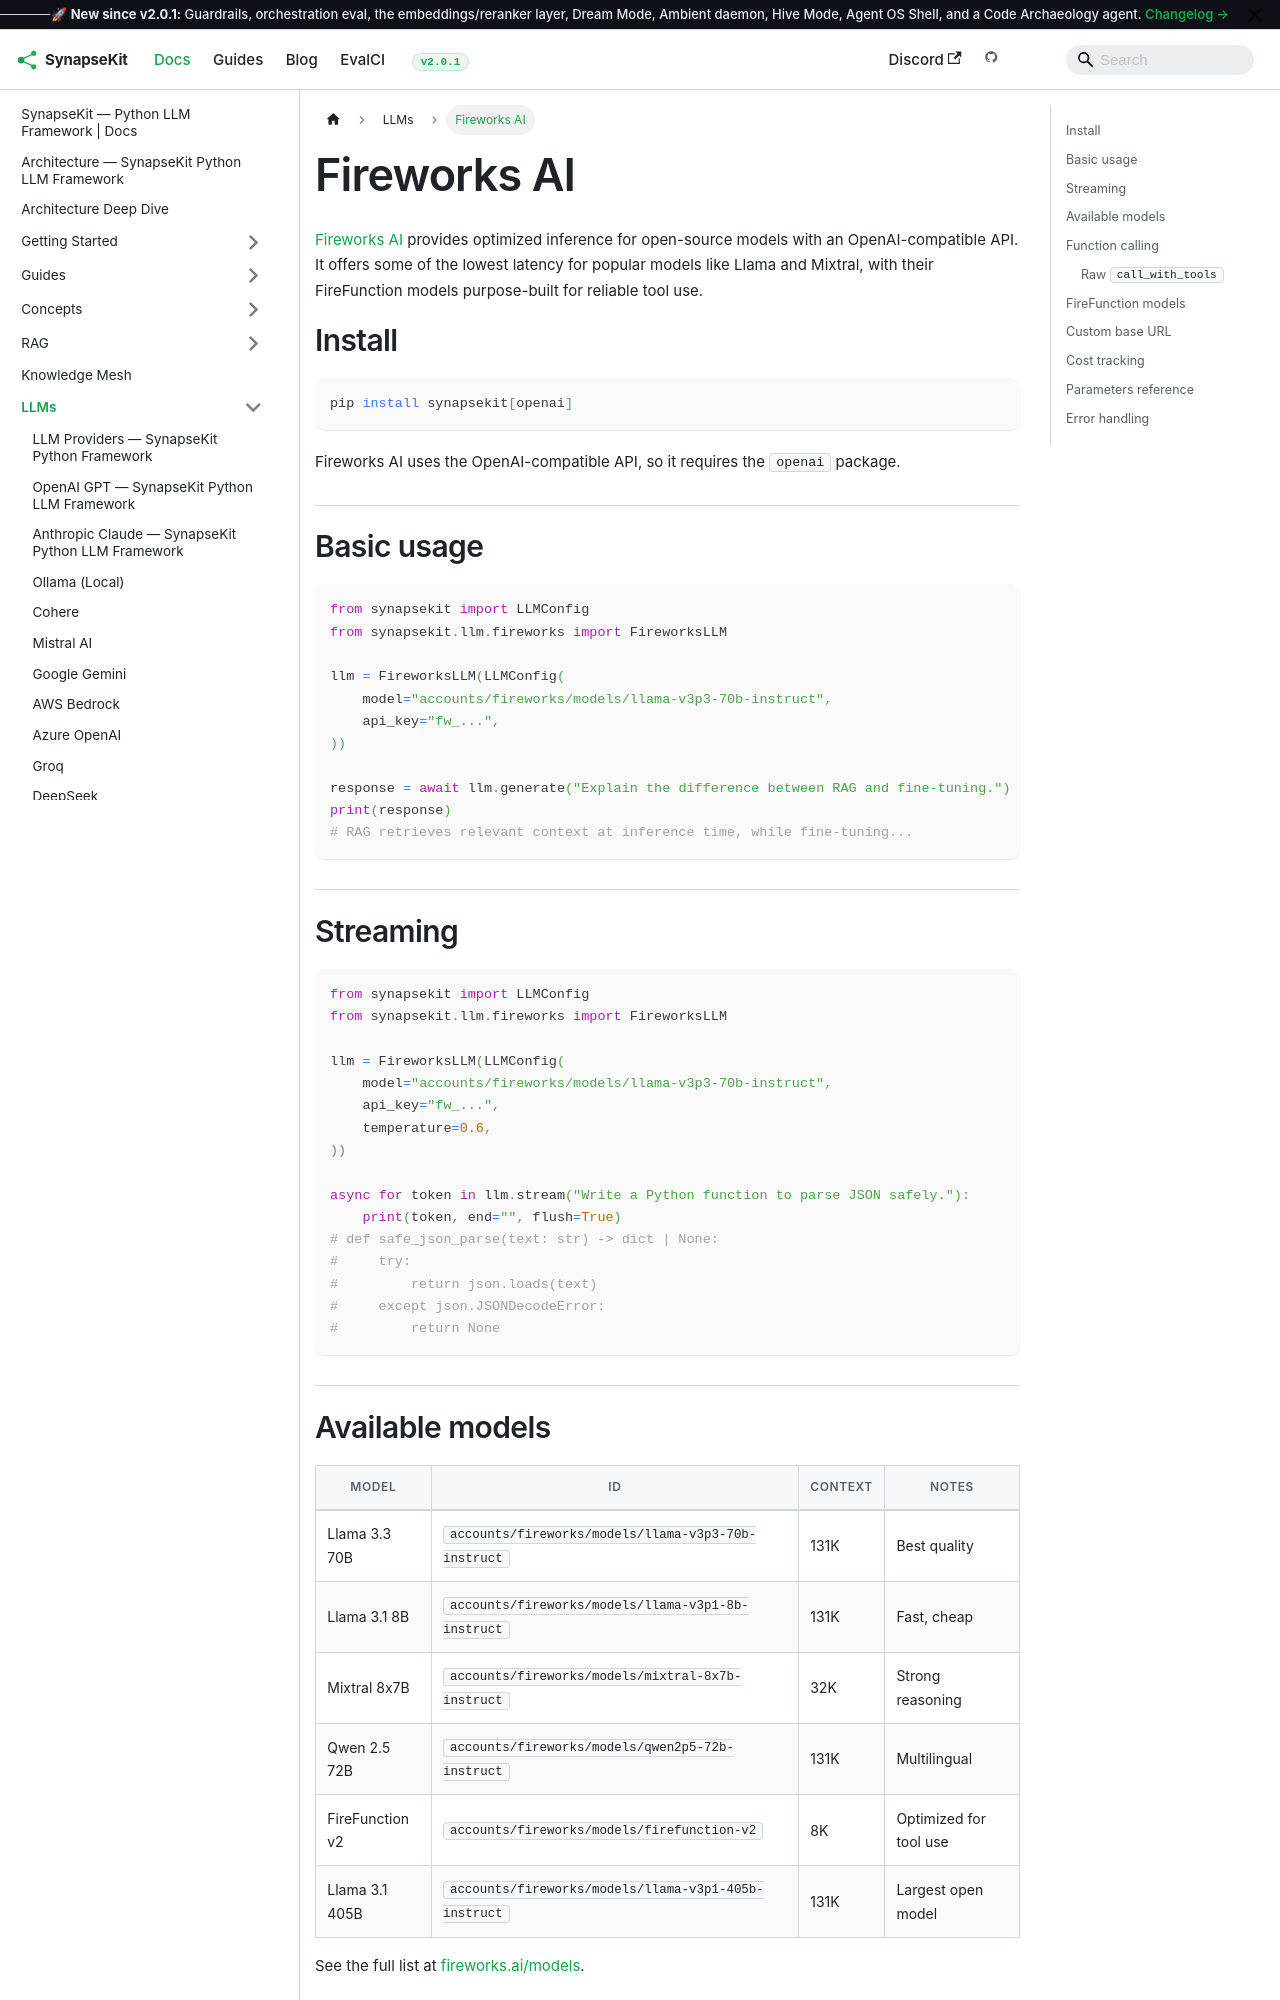

repository: SynapseKit/synapsekit-docs · page: docs/llms/fireworks/index.html · generator: docusaurus

---
sidebar_position: 13
---

# Fireworks AI

[Fireworks AI](https://fireworks.ai/) provides optimized inference for open-source models with an OpenAI-compatible API. It offers some of the lowest latency for popular models like Llama and Mixtral, with their FireFunction models purpose-built for reliable tool use.

## Install

```bash
pip install synapsekit[openai]
```

Fireworks AI uses the OpenAI-compatible API, so it requires the `openai` package.

## Basic usage

```python
from synapsekit import LLMConfig
from synapsekit.llm.fireworks import FireworksLLM

llm = FireworksLLM(LLMConfig(
    model="accounts/fireworks/models/llama-v3p3-70b-instruct",
    api_key="fw_...",
))

response = await llm.generate("Explain the difference between RAG and fine-tuning.")
print(response)
# RAG retrieves relevant context at inference time, while fine-tuning...
```

## Streaming

```python
from synapsekit import LLMConfig
from synapsekit.llm.fireworks import FireworksLLM

llm = FireworksLLM(LLMConfig(
    model="accounts/fireworks/models/llama-v3p3-70b-instruct",
    api_key="fw_...",
    temperature=0.6,
))

async for token in llm.stream("Write a Python function to parse JSON safely."):
    print(token, end="", flush=True)
# def safe_json_parse(text: str) -> dict | None:
#     try:
#         return json.loads(text)
#     except json.JSONDecodeError:
#         return None
```

## Available models

| Model | ID | Context | Notes |
|---|---|---|---|
| Llama 3.3 70B | `accounts/fireworks/models/llama-v3p3-70b-instruct` | 131K | Best quality |
| Llama 3.1 8B | `accounts/fireworks/models/llama-v3p1-8b-instruct` | 131K | Fast, cheap |
| Mixtral 8x7B | `accounts/fireworks/models/mixtral-8x7b-instruct` | 32K | Strong reasoning |
| Qwen 2.5 72B | `accounts/fireworks/models/qwen2p5-72b-instruct` | 131K | Multilingual |
| FireFunction v2 | `accounts/fireworks/models/firefunction-v2` | 8K | Optimized for tool use |
| Llama 3.1 405B | `accounts/fireworks/models/llama-v3p1-405b-instruct` | 131K | Largest open model |

See the full list at [fireworks.ai/models](https://fireworks.ai/models).
